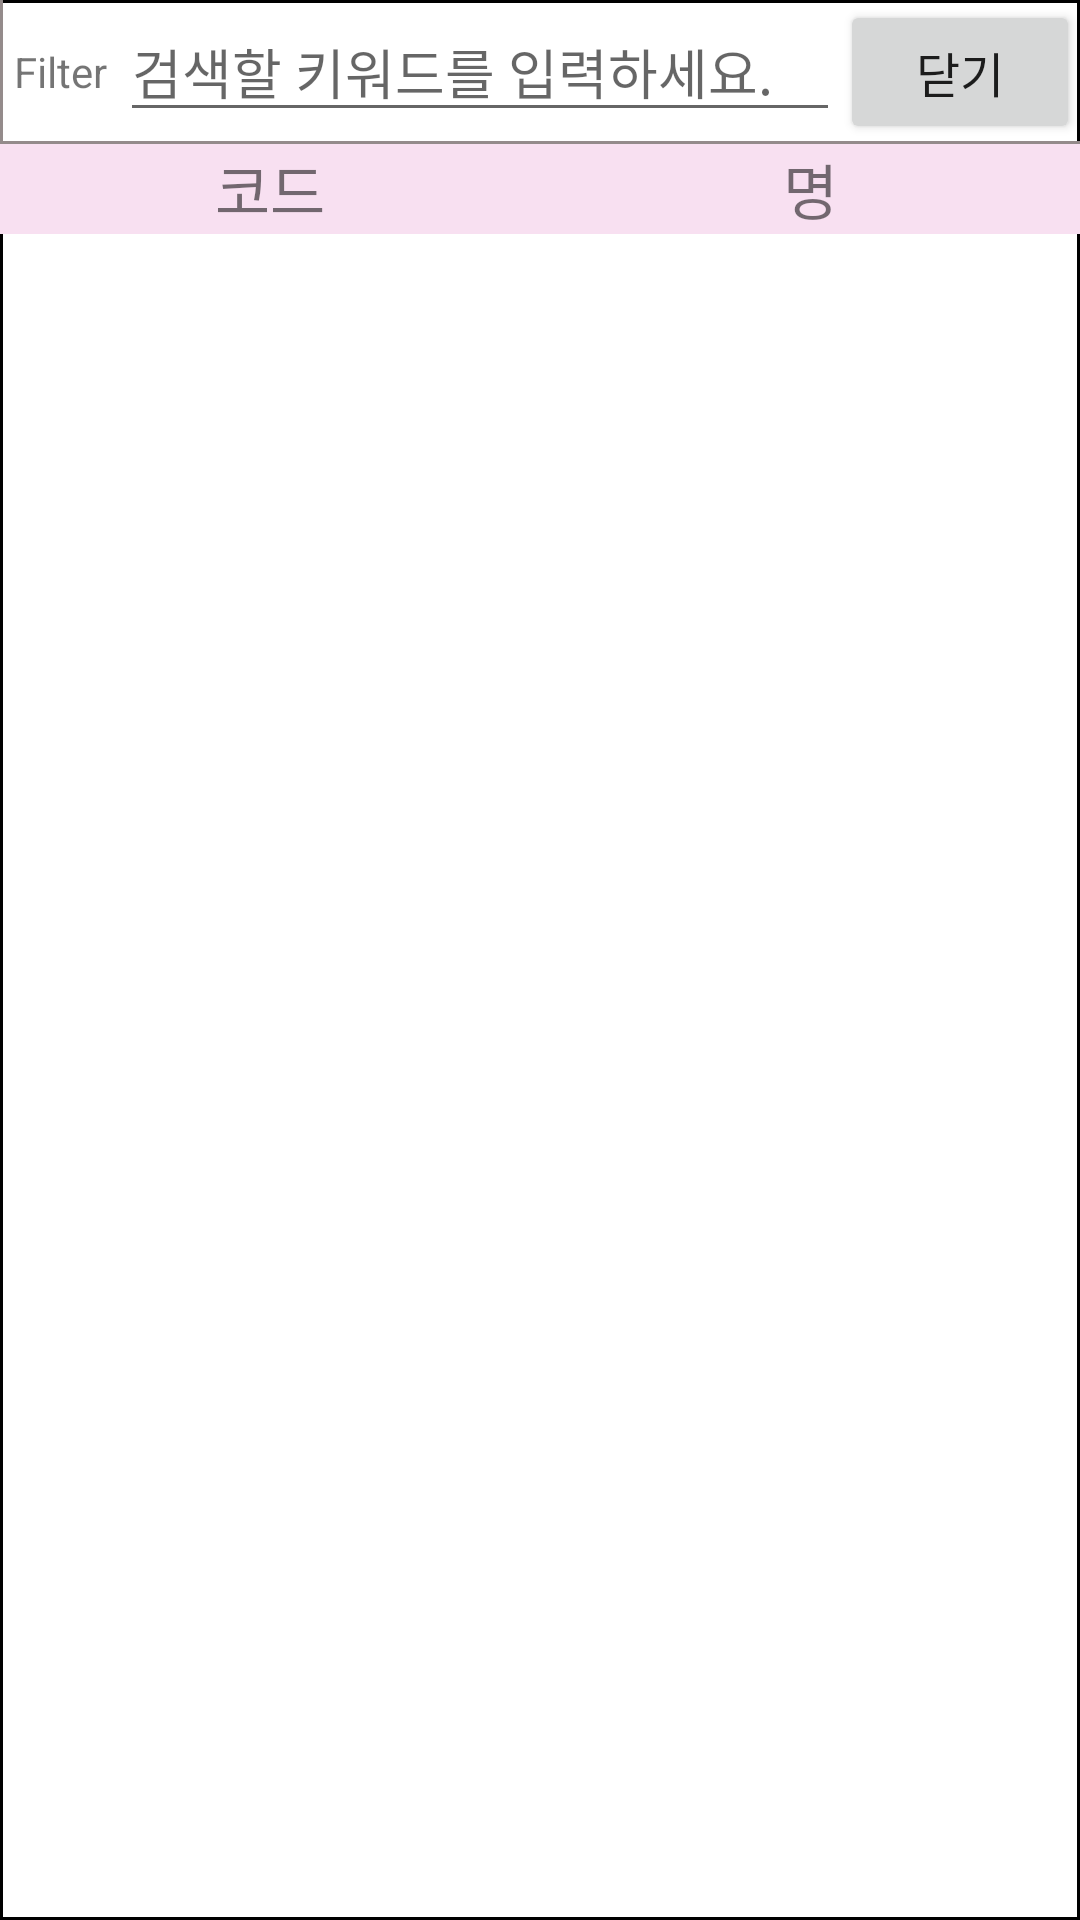

Produce the Android XML layout that renders to this screen, including the resource entries it uses.
<!-- AndroidManifest.xml: application theme AppTheme_NO -->
<!-- res/layout/dialog_lu_category.xml -->
<?xml version="1.0" encoding="utf-8"?>
<LinearLayout
    xmlns:android="http://schemas.android.com/apk/res/android"
    android:layout_width="match_parent"
    android:layout_height="match_parent"
    android:orientation="vertical"
    android:id="@+id/lu_order_list"
    android:background="@drawable/textborder5">
    <LinearLayout
        android:layout_width="match_parent"
        android:layout_height="wrap_content"
        android:orientation="horizontal"
        android:background="@drawable/grid_header_border">
        <TextView
            android:layout_width="0dp"
            android:layout_height="match_parent"
            android:layout_weight="1"
            android:textSize="14sp"
            android:layout_gravity="center"
            android:gravity="center"
            android:text="Filter" />
        <EditText
            android:layout_width="0dp"
            android:layout_height="wrap_content"
            android:layout_weight="6"
            android:autoSizeTextType="uniform"
            android:autoSizeMinTextSize="8sp"
            android:autoSizeMaxTextSize="16sp"
            android:autoSizeStepGranularity="1px"
            android:hint="검색할 키워드를 입력하세요."
            android:id="@+id/et_filter" />
        <Button
            android:id="@+id/btn_close"
            android:layout_width="0dp"
            android:layout_height="wrap_content"
            android:layout_weight="2"
            android:text="닫기"
            android:textSize="16sp" />
    </LinearLayout>
    <LinearLayout
        android:layout_width="match_parent"
        android:layout_height="30dp"
        android:orientation="horizontal">
        <TextView
            android:layout_width="0dp"
            android:layout_height="match_parent"
            android:layout_weight="1"
            android:text="코드"
            android:textSize="20sp"
            android:gravity="center"
            android:background="@color/light_pink"/>
        <TextView
            android:layout_width="0dp"
            android:layout_height="match_parent"
            android:layout_weight="1"
            android:text="명"
            android:textSize="20sp"
            android:gravity="center"
            android:background="@color/light_pink"/>
    </LinearLayout>
    <ListView
        android:id="@+id/lv_ware_category"
        android:layout_width="match_parent"
        android:layout_height="wrap_content"
        android:textFilterEnabled="true">
    </ListView>
</LinearLayout>
<!-- resources referenced by this layout -->
<resources>
  <color name="light_pink"> #F8E0F1</color>
  <!-- drawable grid_header_border (drawable) -->
  <?xml version="1.0" encoding="utf-8"?>
  <layer-list xmlns:android="http://schemas.android.com/apk/res/android">
      <item
          android:top="-2dp"
          android:right="-1dp">
          <shape android:shape="rectangle">
              <stroke
                  android:width="1dp"
                  android:color="#FF948B8B"/>
              <solid/>
                  
          </shape>
      </item>
  </layer-list>
  <!-- drawable textborder5 (drawable) -->
  <?xml version="1.0" encoding="utf-8"?>
  <layer-list xmlns:android="http://schemas.android.com/apk/res/android" >
  
      <item>
          <shape android:shape="rectangle" >
              <stroke
                  android:width="1dp"
                  android:color="#000000" />
  
              <solid android:color="#ffffff" />
          </shape>
      </item>
  
  </layer-list>
  <style name="AppTheme_NO" parent="Theme.AppCompat.Light.NoActionBar">
          <item name="colorPrimary">@color/light_blue</item>
          <item name="colorPrimaryDark">@color/light_blue</item>
          <item name="colorAccent">@color/light_blue</item>
          <item name="android:windowDrawsSystemBarBackgrounds" tools:ignore="NewApi">true</item>
          <item name="android:statusBarColor" tools:ignore="NewApi">@color/light_blue</item>
          <item name="android:windowTranslucentStatus" tools:ignore="NewApi">false</item>
          <item name="android:navigationBarColor" tools:ignore="NewApi">@color/light_blue</item>
          <item name="android:selectableItemBackground">@drawable/pre_lollipop_selectable_item</item>
      </style>
  <color name="light_blue"> #72D4F8</color>
  <!-- drawable pre_lollipop_selectable_item (drawable) -->
  <?xml version="1.0" encoding="utf-8"?>
  <selector xmlns:android="http://schemas.android.com/apk/res/android">
      <item android:drawable="@color/silver" android:state_pressed="true" />
      <item android:drawable="@android:color/transparent" />
  </selector>
  <color name="silver">#C0C0C0</color>
</resources>
